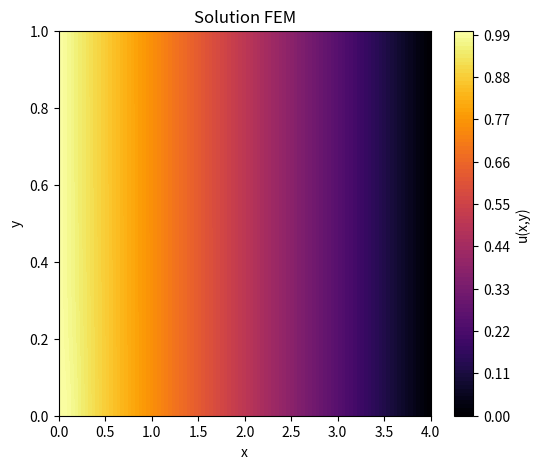

Reproduce this figure in Python.
#!/usr/bin/env python3
# -*- coding: utf-8 -*-
"""
Created on Tue Feb 25 15:20:06 2025

@author: nicolas-fournie
"""

"""
Equation de Poisson 2D :
                              -Δu(x,y) = f(x,y) sur Ω = [0,lx]x[0,ly] ;
                              
avec problème de Dirichlet-Neumann :
    
    - Dirichlet :
    
        - u(x,y) = u_1 sur Gamma_1 = {(x, y) in Ω | (x=0, y)}
        
        - u(x,y) = u_2 sur Gamma_2 = {(x, y) in Ω | (x=lx, y)}
        
    - Neumann :
        
        - ∂u/∂n(x,y) = g_3 sur Gamma_3 = {(x, y) in Ω | (x, y=ly)}
        
        - ∂u/∂n(x,y) = g_4 sur Gamma_4 = {(x, y) in Ω | (x, y=0)}
        
n vecteur normal au bord. 
"""

import numpy as np
from scipy.sparse.linalg import spsolve
from scipy.sparse import csr_matrix
import matplotlib.pyplot as plt

#=============================================================================#
# Paramètre du problème
#=============================================================================#
u_1, u_2 = 1, 0
g_3, g_4 = 0, 0
#=============================================================================#
# Définition de la fonction source f(x,y)
#=============================================================================#
def f(x, y):
    Q = 1
    k = 1
    sigma = 1/10
    return (Q/ k) * np.exp(- (x**2 + y**2)/ (2 * sigma**2))

#=============================================================================#
# Définition du maillage
#=============================================================================#
Nx, Ny = 100, 100  # Nombre de divisions dans chaque direction
lx, ly = 4, 1
x = np.linspace(0, lx, Nx + 1)
y = np.linspace(0, ly, Ny + 1)

X, Y = np.meshgrid(x, y) # génère une grille de coordonnée à partir des deux tableaux 1D x et y
                         # X et Y sont des matrices 2D contenant les coordonnées x et y de chaque point du maillage
                         # X contient les coordonnées x répétées en ligne
                         # Y contient les coordonnées y répétées en colonne

# Coordonnées des noeuds
nodes = np.vstack([X.ravel(), Y.ravel()]).T  # ravel() : transforme une matrice en un tableau ligne en mettant bout à bout les lignes de la matrice
                                             # vstack() : empile les deux tableaux en une matrice (2 x N), la 1ère ligne contient les coordonnées x
                                             #                                                           la 2ème ligne contient les coordonnées y

                                             # T : prend la transposé, transormant la matrice en (N x 2), ou chaque ligne représente la coordonnée (x,y) d'un noeud

#  (n3) ---- (n4)
#    |  \     |
#    |   \    |
#    |    \   |
#  (n1) ---- (n2)

# Création des éléments triangulaires
triangles = [] # stocke les indices des noeuds qui composent chaque élément triangulaire
for i in range(Ny):      # parcourt les cellules...
    for j in range(Nx):  # ... carrées formées par le maillage
        # Numérotations des noeuds
        n1 = i * (Nx + 1) + j   # coin bas-gauche
        n2 = n1 + 1             # coin bas-droit
        n3 = n1 + (Nx + 1)      # coin haut-gauche
        n4 = n3 + 1             # coin haut-droit
        
        # Création des deux triangles composants la cellule carré
        triangles.append([n1, n2, n3])  # Premier triangle (bas-gauche)
        triangles.append([n2, n4, n3])  # Deuxième triangle (haut-droit)

triangles = np.array(triangles) # convertie la liste triangles en tableau


nombre_triangles = triangles.shape[0] # element.shape retourne un tuple reprrsentant les dimensions du tableau
                                      # shape[0] donne la taille de la première dimension, qui correspond au nombre de ligne
nombre_nodes = (Nx + 1) * (Ny + 1)

#=============================================================================#
# Assemblage de la matrice de rigidité K
#=============================================================================#

K = np.zeros((nombre_nodes, nombre_nodes)) # Initialisation
for i in range(nombre_triangles): # parcourt les éléments triangulaires
    #====================================
    # Selection des sommets composants le triangle i
    
    # Indices des sommets composants le triangle courant
    N = triangles[i, :3] # séléctionne les trois colonnes de la i-ème ligne de la matrice triangles
    
    # Coordonnee des sommets composants le triangle
    sommets = nodes[N]  # Matrice (3x2) dont les lignes sont les coordonées (x,y) des sommets
    N1 = sommets[0, :2] # séléctionne les deux colonnes de la première ligne de la matrice sommets
    N2 = sommets[1, :2] # séléctionne les deux colonnes de la deuxième ligne de la matrice sommets
    N3 = sommets[2, :2] # séléctionne les deux colonnes de la troisème ligne de la matrice sommets
    
    x1, y1 = N1[0], N1[-1] # coorodnnées du sommet N1
    x2, y2 = N2[0], N2[-1] # coorodnnées du sommet N2
    x3, y3 = N3[0], N3[-1] # coorodnnées du sommet N3
    
    # Aire du triangle courant
    Aire = abs((x1 * (y2 - y3) + x2 * (y3 - y1) + x3 * (y1 - y2))/ 2)
    
    #====================================
    # Coefficients des fonctions de forme
    #====================================
    a1 = x2 * y3 - x3 * y2
    a2 = x3 * y1 - x1 * y3
    a3 = x1 * y2 - x2 * y1
   
    b1 = y2 - y3
    b2 = y3 - y1
    b3 = y1 - y2
    
    c1 = x3 - x2
    c2 = x1 - x3
    c3 = x2 - x1
    #====================================
    # Assemblage de la matrice élémentaire
    K_el = (1/ (4 * Aire)) * np.array([[b1*b1 + c1*c1, b1*b2 + c1*c2, b1*b3 + c1*c3],
                                       [b2*b1 + c2*c1, b2*b2 + c2*c2, b2*b3 + c2*c3],
                                       [b3*b1 + c3*c1, b3*b2 + c3*c2, b3*b3 + c3*c3]])
    
    # Assemblage de la matrice globale    
    K[np.ix_(N, N)] += K_el
    
#=============================================================================#
# Second membre
#=============================================================================#

# Assemblage du vecteur de charge B
B = np.zeros(nombre_nodes) # Initialisation
for i in range(nombre_triangles):
    #====================================
    # Selection des sommets composant le triangle i
    
    # Indices des sommets composant le triangle
    N = triangles[i, :3] # séléctionne les trois colonnes de la i-ème ligne de la matrice triangles
    
    # Coordonnee des sommets composant le triangle
    sommets = nodes[N] # Matrice 3x2 dont les lignes sont les coordonées (x,y) des sommets
    
    x1, y1 = sommets[0] # coorodnnées du sommet N1
    x2, y2 = sommets[1] # coorodnnées du sommet N2
    x3, y3 = sommets[2] # coorodnnées du sommet N3
    
    # Aire du triangle courant
    Aire = abs((x1 * (y2 - y3) + x2 * (y3 - y1) + x3 * (y1 - y2))/ 2)
    
    #====================================
    # Assemblage du vecteur élémentaire
    #====================================
    """
    La méthode d'intégration de la source est la quadrature de Gauss à 3 points sur un triangle
    """
    # Coordonnée des points d'intégrations
    P1Tx = x1 + (x2 - x1) * (1/6) + (x3 - x1) * (2/3)
    P1Ty = y1 + (y2 - y1) * (1/6) + (y3 - y1) * (2/3)
    
    P2Tx = x1 + (x2 - x1) * (2/3) + (x3 - x1) * (1/6)
    P2Ty = y1 + (y2 - y1) * (2/3) + (y3 - y1) * (1/6)
    
    P3Tx = x1 + (x2 - x1) * (1/6) + (x3 - x1) * (1/6)
    P3Ty = y1 + (y2 - y1) * (1/6) + (y3 - y1) * (1/6)
    
    # Assemblage du vecteur élémentaire
    B_el = (f(P1Tx, P1Ty) + f(P2Tx, P2Ty) + f(P3Tx, P3Ty)) * (Aire / 3) * np.ones(3)

    # Assemblage du vecteur global
    B[N] += B_el

#=============================================================================#
# Prise en compte des conditions aux limites (CL) par substitution
#=============================================================================#

# Identification des nœuds de bord et intérieurs.
# On considère comme nœuds de bord ceux dont l'une des coordonnées est égale à 0 ou 1

tol = 1e-10
interior_nodes = []

boundary_nodes_gamma_1 = []
boundary_nodes_gamma_2 = []
boundary_nodes_gamma_3 = []
boundary_nodes_gamma_4 = []

for i, (xi, yi) in enumerate(nodes):
    is_boundary = False  # On suppose d'abord que le nœud est intérieur
    if (xi < tol):
        boundary_nodes_gamma_1.append(i)
        is_boundary = True
    if (xi > lx - tol):
        boundary_nodes_gamma_2.append(i)
        is_boundary = True
    if (yi > ly - tol):
        boundary_nodes_gamma_3.append(i)
        is_boundary = True
    if (yi < tol):
        boundary_nodes_gamma_4.append(i)
        is_boundary = True
    if not is_boundary:
        interior_nodes.append(i)

#linear_system_nodes = interior_nodes + boundary_nodes_gamma_3 + boundary_nodes_gamma_4
linear_system_nodes = np.concatenate([interior_nodes, boundary_nodes_gamma_3, boundary_nodes_gamma_4]).tolist()

# Prise en compte des conditions de Neumann :
    # La contribution de Neumann se répartit uniformément sur les domaines de bords
B[boundary_nodes_gamma_3] += g_3/ Nx
B[boundary_nodes_gamma_4] += g_4/ Nx

#=============================
# Assemblage du vecteur l : contribution des effets de bords Dirichlet

l = np.zeros(nombre_nodes) # Initialisation
for i in range(nombre_nodes): # la boucle parcours les noeuds
    for j in boundary_nodes_gamma_1: # la boucle parcours les noeuds sur le bord gamma_1
        l[i] += u_1 * K[i, j]
    for j in boundary_nodes_gamma_2: # la boucle parcours les noeuds sur le bord gamma_2
        l[i] += u_2 * K[i, j]
        
#for i in range(nombre_nodes): # la boucle parcours les noeuds
#    for j in boundary_nodes_gamma_2: # la boucle parcours les noeuds sur le bord gamma_2
#        l[i] += u_2 * K[i, j]

#=============================

L = B - l

#=============================================================================#
# Résolution du système linéaire
#=============================================================================#
K_int = K[np.ix_(linear_system_nodes, linear_system_nodes)]
L_int  = L[linear_system_nodes]

K_sparse = csr_matrix(K_int)
w_int = spsolve(K_sparse, L_int)

w = np.zeros(nombre_nodes)
w[linear_system_nodes] = w_int

# Définition du vecteur u_tilde 
u_tilde = np.zeros(nombre_nodes)
u_tilde[boundary_nodes_gamma_1] = u_1
u_tilde[boundary_nodes_gamma_2] = u_2

u = w + u_tilde

# =============================================================================
# Affichage de la solution
# =============================================================================
plt.figure(figsize=(6,5))

# Tracé par éléments finis avec une interpolation sur les triangles
plt.tricontourf(nodes[:,0], nodes[:,1], triangles, u,
                cmap='inferno', # plasma, inferno, magma
                levels=100)
plt.colorbar(label='u(x,y)')

#plt.triplot(nodes[:,0], nodes[:,1], triangles, color='k', linewidth=0.1)

plt.title("Solution FEM")
plt.xlabel("x")
plt.ylabel("y")
plt.show()